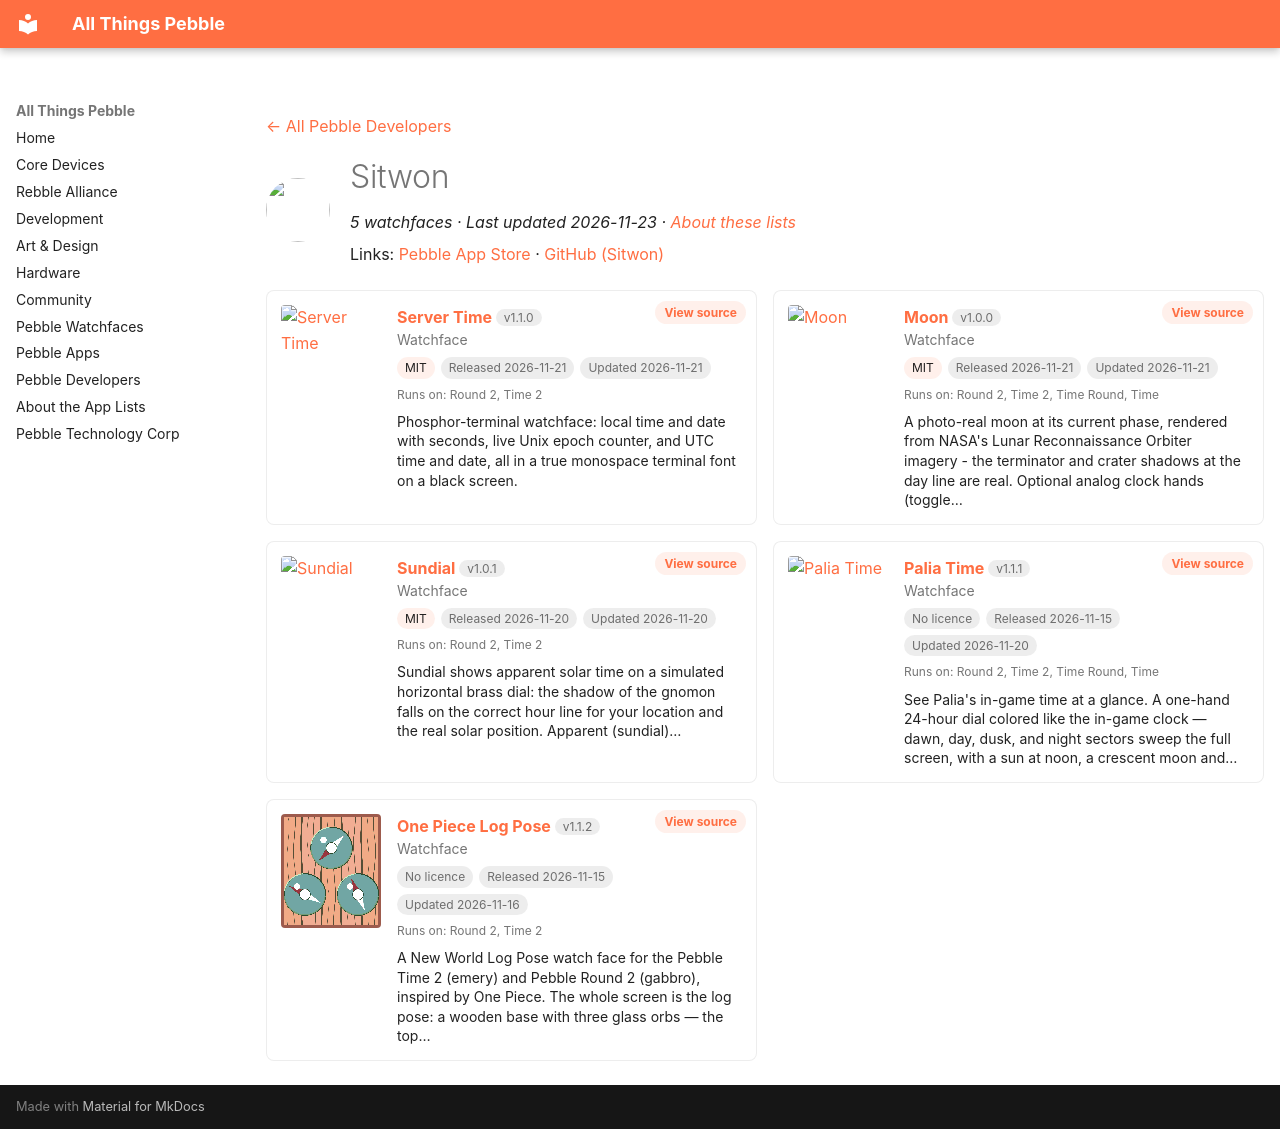

repository: saltedlolly/all-things-pebble · page: developers/sitwon.html · generator: mkdocs

---
title: "Sitwon"
hide:
  - toc
---

<!-- Generated by scripts/update_app_directory.py: do not edit by hand -->
[← All Pebble Developers](../developers.md)

<div class="dev-header" markdown>
<img class="dev-avatar" src="https://github.com/Sitwon.png?size=128" alt="" width="64" height="64" loading="lazy" onerror="this.remove()">
<div class="dev-intro" markdown>

# Sitwon

*5 watchfaces · Last updated 2026-11-23 · [About these lists](../about-app-lists.md)*

Links: [Pebble App Store](https://apps.repebble.com/apps/dev/sitwon_39bed3062aa58b3ec9601265) · [GitHub (Sitwon)](https://github.com/Sitwon)

</div>
</div>

<div class="dev-controls" data-search-exclude hidden>
<div class="dev-filter" role="group" aria-label="Show"><button type="button" data-filter="all" aria-pressed="true">All <span>5</span></button><button type="button" data-filter="watchface" aria-pressed="false">Watchfaces <span>5</span></button><button type="button" data-filter="watchapp" aria-pressed="false" disabled>Apps <span>0</span></button></div>
<label class="dev-sort">Sort by <select><option value="updated">Recently updated</option><option value="released">Newest release</option><option value="title">A–Z</option></select></label>
</div>

<div class="app-grid dev-apps" data-search-exclude>
<div class="app-card" data-type="watchface" data-title="server time" data-released="2026-11-21" data-updated="2026-11-21">
<a class="app-shot" href="https://apps.repebble.com/7d02599fd19f46c383db4751" data-search-exclude><img src="../images/apps/7d02599fd19f46c383db4751.gif" alt="Server Time" loading="lazy"></a>
<div class="app-info">
<h2 class="app-name" id="app-7d02599fd19f46c383db4751"><a href="https://apps.repebble.com/7d02599fd19f46c383db4751">Server Time</a> <span class="app-version" title="Latest version" data-search-exclude>v1.1.0</span></h2>
<a class="app-source" href="https://github.com/Sitwon/pebble-server-time" title="Source code" data-search-exclude>View source</a>
<div class="app-dev">Watchface</div>
<div class="app-tags" data-search-exclude><span class="app-licence" title="Licence">MIT</span> <span title="First published in the app store">Released 2026-11-21</span> <span title="Latest release in the app store">Updated 2026-11-21</span></div>
<div class="app-watches" title="Supported watches" data-search-exclude>Runs on: Round 2, Time 2</div>
<p class="app-desc">Phosphor-terminal watchface: local time and date with seconds, live Unix epoch counter, and UTC time and date, all in a true monospace terminal font on a black screen.</p>
</div>
</div>
<div class="app-card" data-type="watchface" data-title="moon" data-released="2026-11-21" data-updated="2026-11-21">
<a class="app-shot" href="https://apps.repebble.com/c9b04db0ce7341a89a19f812" data-search-exclude><img src="../images/apps/c9b04db0ce7341a89a19f812.png" alt="Moon" loading="lazy"></a>
<div class="app-info">
<h2 class="app-name" id="app-c9b04db0ce7341a89a19f812"><a href="https://apps.repebble.com/c9b04db0ce7341a89a19f812">Moon</a> <span class="app-version" title="Latest version" data-search-exclude>v1.0.0</span></h2>
<a class="app-source" href="https://github.com/Sitwon/pebble-moon" title="Source code" data-search-exclude>View source</a>
<div class="app-dev">Watchface</div>
<div class="app-tags" data-search-exclude><span class="app-licence" title="Licence">MIT</span> <span title="First published in the app store">Released 2026-11-21</span> <span title="Latest release in the app store">Updated 2026-11-21</span></div>
<div class="app-watches" title="Supported watches" data-search-exclude>Runs on: Round 2, Time 2, Time Round, Time</div>
<p class="app-desc">A photo-real moon at its current phase, rendered from NASA&#x27;s Lunar Reconnaissance Orbiter imagery - the terminator and crater shadows at the day line are real. Optional analog clock hands (toggle…</p>
</div>
</div>
<div class="app-card" data-type="watchface" data-title="sundial" data-released="2026-11-20" data-updated="2026-11-20">
<a class="app-shot" href="https://apps.repebble.com/a0f880336bcf4bcfa4f1acb8" data-search-exclude><img src="../images/apps/a0f880336bcf4bcfa4f1acb8.png" alt="Sundial" loading="lazy"></a>
<div class="app-info">
<h2 class="app-name" id="app-a0f880336bcf4bcfa4f1acb8"><a href="https://apps.repebble.com/a0f880336bcf4bcfa4f1acb8">Sundial</a> <span class="app-version" title="Latest version" data-search-exclude>v1.0.1</span></h2>
<a class="app-source" href="https://github.com/Sitwon/pebble-sundial" title="Source code" data-search-exclude>View source</a>
<div class="app-dev">Watchface</div>
<div class="app-tags" data-search-exclude><span class="app-licence" title="Licence">MIT</span> <span title="First published in the app store">Released 2026-11-20</span> <span title="Latest release in the app store">Updated 2026-11-20</span></div>
<div class="app-watches" title="Supported watches" data-search-exclude>Runs on: Round 2, Time 2</div>
<p class="app-desc">Sundial shows apparent solar time on a simulated horizontal brass dial: the shadow of the gnomon falls on the correct hour line for your location and the real solar position. Apparent (sundial)…</p>
</div>
</div>
<div class="app-card" data-type="watchface" data-title="palia time" data-released="2026-11-15" data-updated="2026-11-20">
<a class="app-shot" href="https://apps.repebble.com/cf36b2225f634b2393b37886" data-search-exclude><img src="../images/apps/cf36b2225f634b2393b37886.gif" alt="Palia Time" loading="lazy"></a>
<div class="app-info">
<h2 class="app-name" id="app-cf36b2225f634b2393b37886"><a href="https://apps.repebble.com/cf36b2225f634b2393b37886">Palia Time</a> <span class="app-version" title="Latest version" data-search-exclude>v1.1.1</span></h2>
<a class="app-source" href="https://github.com/Sitwon/pebble-palia-watchface" title="Source code" data-search-exclude>View source</a>
<div class="app-dev">Watchface</div>
<div class="app-tags" data-search-exclude><span class="app-licence app-licence--none" title="Licence">No licence</span> <span title="First published in the app store">Released 2026-11-15</span> <span title="Latest release in the app store">Updated 2026-11-20</span></div>
<div class="app-watches" title="Supported watches" data-search-exclude>Runs on: Round 2, Time 2, Time Round, Time</div>
<p class="app-desc">See Palia&#x27;s in-game time at a glance. A one-hand 24-hour dial colored like the in-game clock — dawn, day, dusk, and night sectors sweep the full screen, with a sun at noon, a crescent moon and…</p>
</div>
</div>
<div class="app-card" data-type="watchface" data-title="one piece log pose" data-released="2026-11-15" data-updated="2026-11-16">
<a class="app-shot" href="https://apps.repebble.com/2ac4f9ce9225439a882b457d" data-search-exclude><img src="../images/apps/2ac4f9ce9225439a882b457d.png" alt="One Piece Log Pose" loading="lazy"></a>
<div class="app-info">
<h2 class="app-name" id="app-2ac4f9ce9225439a882b457d"><a href="https://apps.repebble.com/2ac4f9ce9225439a882b457d">One Piece Log Pose</a> <span class="app-version" title="Latest version" data-search-exclude>v1.1.2</span></h2>
<a class="app-source" href="https://github.com/Sitwon/pebble-onepiece-logpose-face" title="Source code" data-search-exclude>View source</a>
<div class="app-dev">Watchface</div>
<div class="app-tags" data-search-exclude><span class="app-licence app-licence--none" title="Licence">No licence</span> <span title="First published in the app store">Released 2026-11-15</span> <span title="Latest release in the app store">Updated 2026-11-16</span></div>
<div class="app-watches" title="Supported watches" data-search-exclude>Runs on: Round 2, Time 2</div>
<p class="app-desc">A New World Log Pose watch face for the Pebble Time 2 (emery) and Pebble Round 2 (gabbro), inspired by One Piece. The whole screen is the log pose: a wooden base with three glass orbs — the top…</p>
</div>
</div>
</div>
